Photos from the image-classification dataset "images" in the GitHub repository cstorm125/choco-raisin. Its 2 classes are: chocolate chip, raisin.

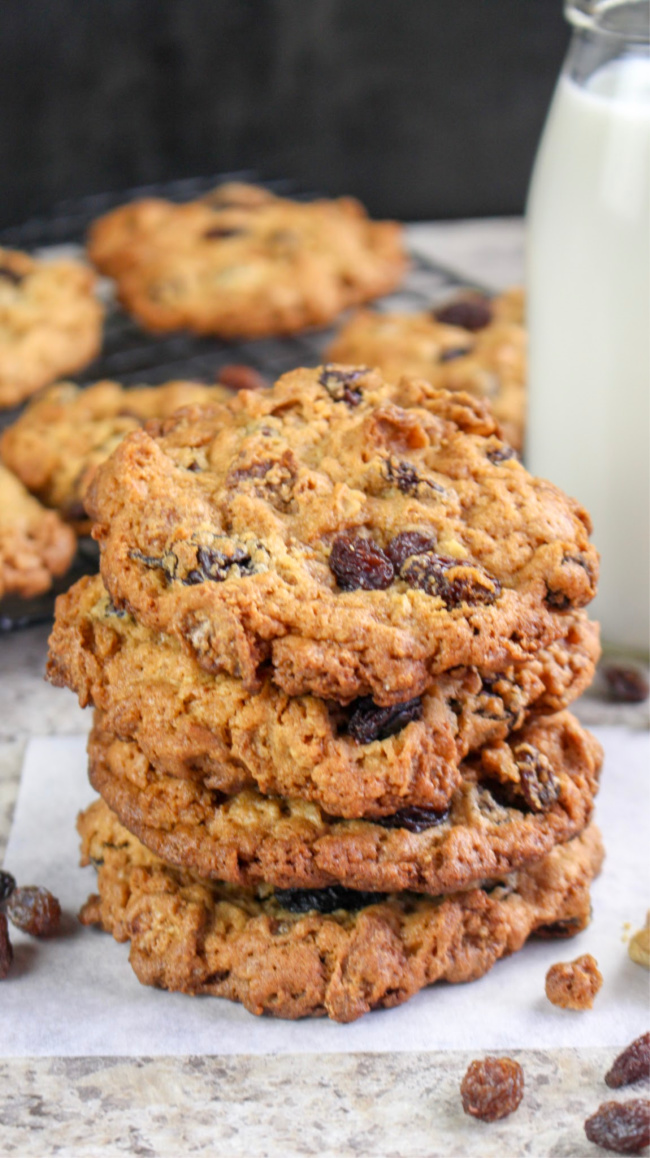
Label: raisin

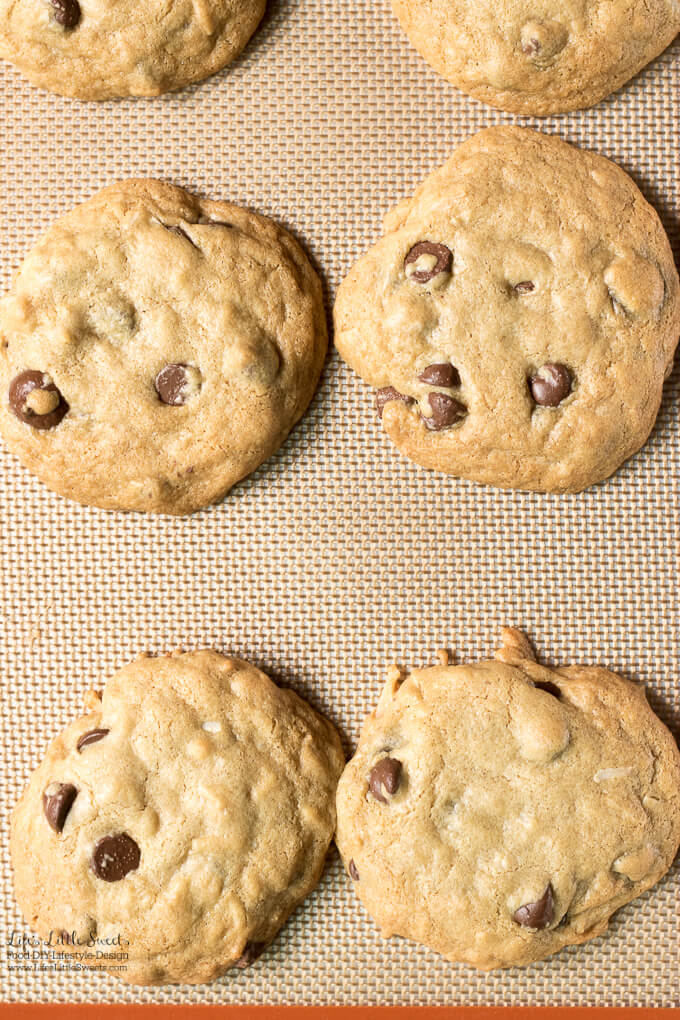
Label: chocolate chip

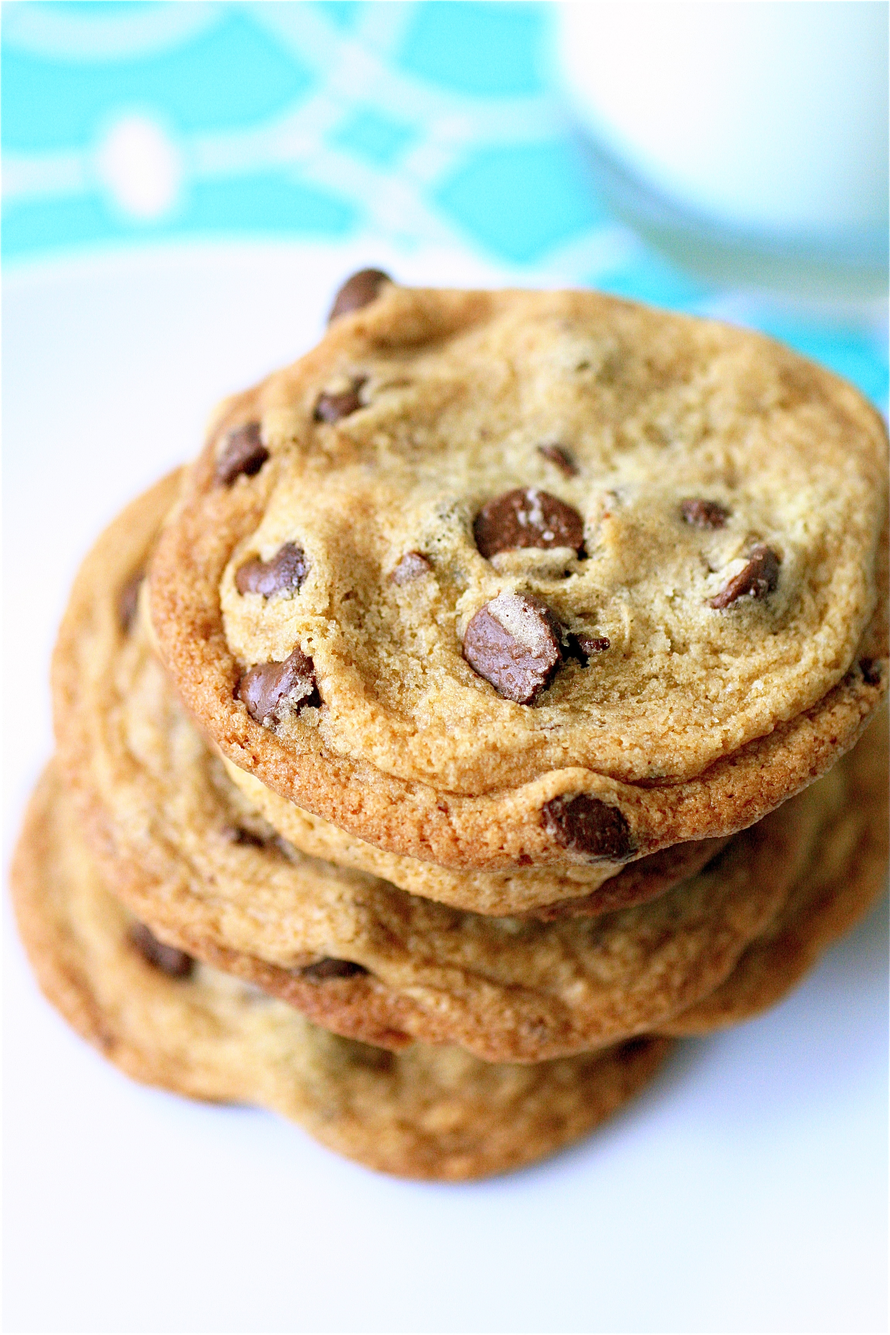
Label: chocolate chip

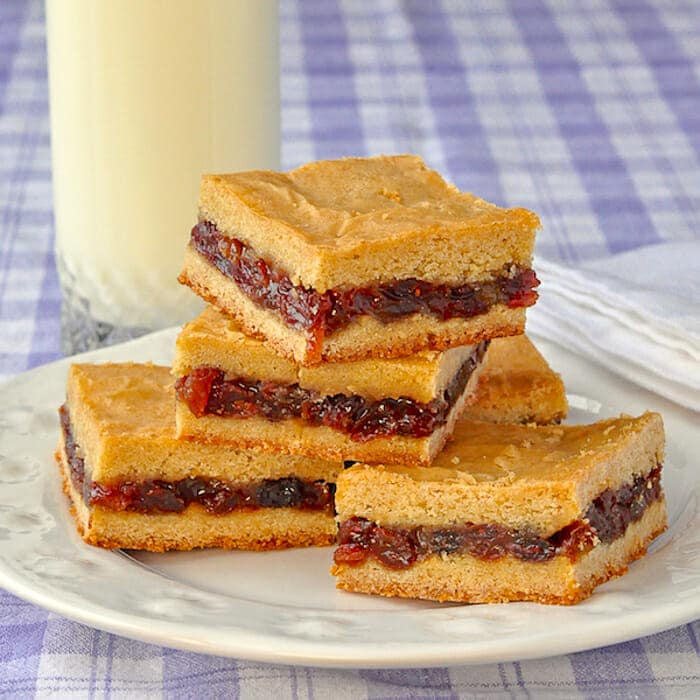
Label: raisin

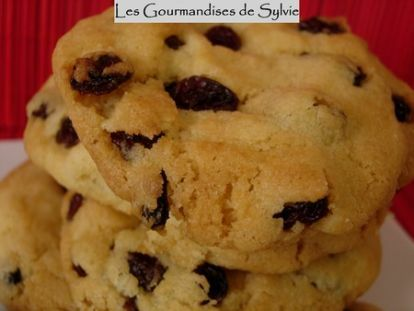
Label: raisin

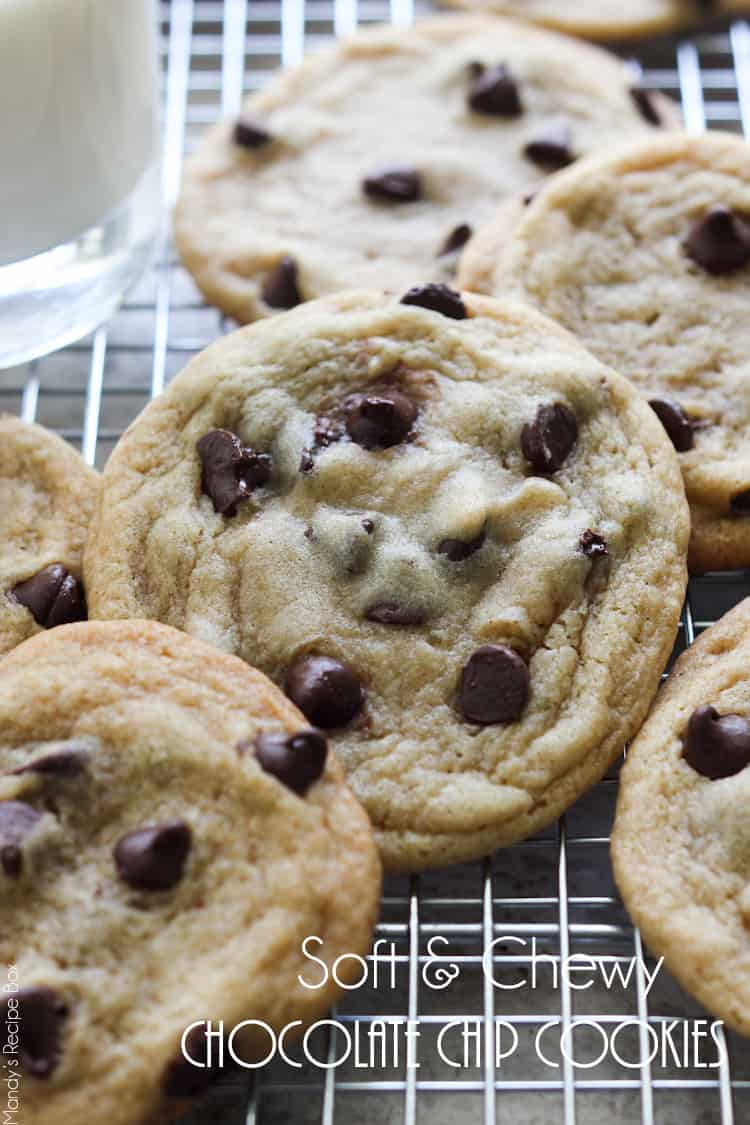
Label: chocolate chip
